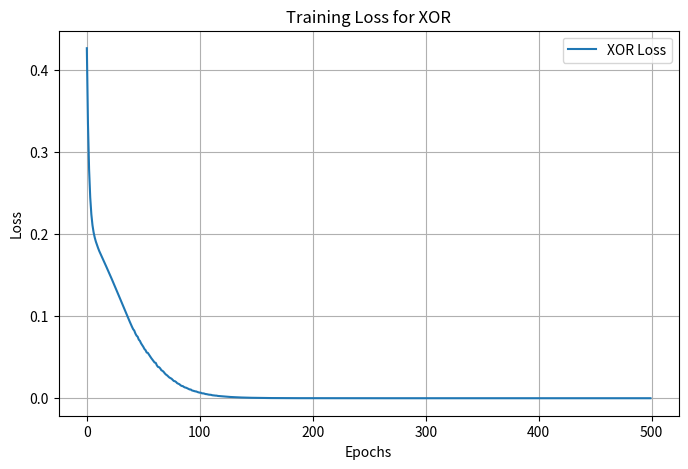
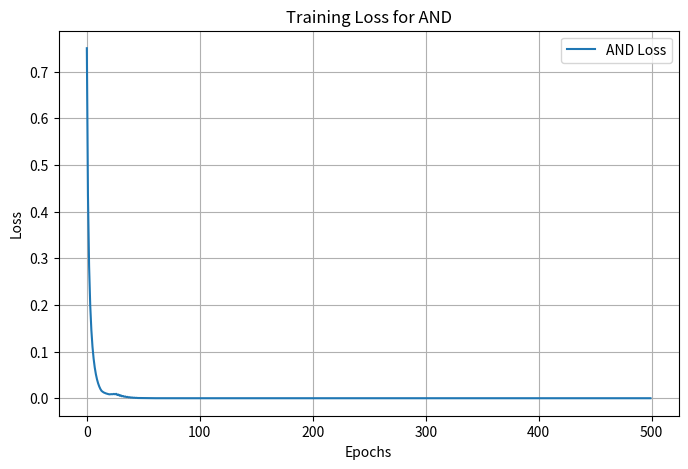
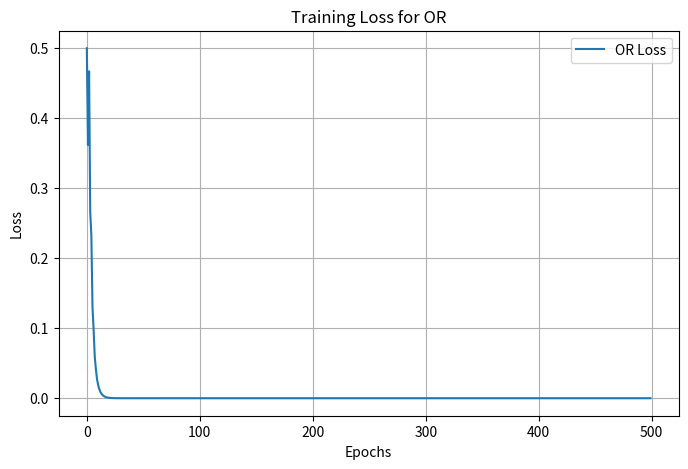

Reproduce these figures in Python, in order.
import numpy as np
import matplotlib.pyplot as plt

# Seed pre replikovanie výsledkov
#np.random.seed(123)

# Lineárna vrstva
class Linear:
    def __init__(self, input_dim, output_dim):
        # Inicializácia váh náhodnými hodnotami z intervalu [-1, 1]
        self.weights = np.random.uniform(-1, 1, (input_dim, output_dim))
        
        # Inicializácia biasov na nuly
        self.biases = np.zeros((1, output_dim))
        
        # Uchováva vstupnú hodnotu pre spätný prechod
        self.input = None
        
        # Premenné na ukladanie gradientov váh a biasov počas spätného prechodu
        self.grad_weights = None
        self.grad_biases = None

    def forward(self, x):
        # Uloženie vstupu pre neskorší spätný prechod
        self.input = x
        
        # Výpočet výstupu vrstvy
        # Vracia lineárnu kombináciu: y = xW + b
        return np.dot(x, self.weights) + self.biases

    def backward(self, grad_output):
        # Gradient váh: x^T * grad_output
        self.grad_weights = np.dot(self.input.T, grad_output)
        
        # Gradient biasov: súčet všetkých hodnôt v grad_output po batchi
        self.grad_biases = np.sum(grad_output, axis=0, keepdims=True)
        
        # Gradient pre predchádzajúcu vrstvu: grad_output * W^T
        return np.dot(grad_output, self.weights.T)

    def update_params(self, lr, momentum, grad_weights_prev, grad_biases_prev):
        # Výpočet zmeny váh pomocou gradientov a momenta
        update_weights = momentum * grad_weights_prev - lr * self.grad_weights
        update_biases = momentum * grad_biases_prev - lr * self.grad_biases

        # Aktualizácia váh a biasov vrstvy
        self.weights += update_weights
        self.biases += update_biases

        # Vráti nové zmeny pre použitie v ďalšej iterácii
        return update_weights, update_biases

# Sigmoid funkcia aktivácie
class Sigmoid:
    def __init__(self):
        # Uchováva výstup sigmoid funkcie z dopredného prechodu
        self.output = None

    def forward(self, x):
        # Výpočet sigmoid funkcie
        self.output = 1 / (1 + np.exp(-x))
        
        # Výstup transformovaný sigmoid funkciou
        return self.output

    def backward(self, grad_output):
        # Výpočet gradientu sigmoid funkcie
        sigmoid_grad = self.output * (1 - self.output)
        
        # Prenos gradientu späť
        return grad_output * sigmoid_grad

# ReLU funkcia aktivácie
class ReLU:
    def __init__(self, alpha=0.01):
        self.alpha = alpha  # Koeficient pre záporné hodnoty (leaky ReLU)
        self.output = None  # Uchováva výstup ReLU funkcie pre spätný prechod

    def forward(self, x):
        # Výpočet výstupu ReLU funkcie (parametrická verzia)
        self.output = np.where(x > 0, x, self.alpha * x)
        
        # Vracia transformovaný výstup
        return self.output

    def backward(self, grad_output):
        # Výpočet gradientu ReLU: 1 pre kladné hodnoty, alpha pre záporné
        grad = np.where(self.output > 0, 1, self.alpha)
        
        # Prenos gradientu späť
        return grad_output * grad

# Tanh funkcia aktivácie
class Tanh:
    def __init__(self):
        self.output = None  # Uchováva výstup tanh funkcie z dopredného prechodu

    def forward(self, x):
        # Výpočet Tanh funkcie
        self.output = np.tanh(x)
        
        # Vracia transformovaný výstup
        return self.output

    def backward(self, grad_output):
        # Výpočet gradientu Tanh: 1 - (tanh(x))^2
        tanh_grad = 1 - self.output ** 2
        
        # Prenos gradientu späť
        return grad_output * tanh_grad

# MSE chybová funkcia
class MSE:
    def __init__(self):
        self.y_true = None  # Skutočné hodnoty
        self.y_pred = None  # Predikované hodnoty

    def forward(self, y_true, y_pred):
        # Výpočet priemernej štvorcovej chyby
        self.y_true = y_true
        self.y_pred = y_pred
        return np.mean((y_true - y_pred) ** 2)

    def backward(self):
        # Gradient MSE chyby
        return -2 * (self.y_true - self.y_pred) / self.y_true.shape[0]

# Model neurónovej siete
class Model:
    def __init__(self, layers):
        # Zoznam vrstiev a inicializácia momentum pre váhy a biasy
        self.layers = layers
        self.momentum_weights = [np.zeros_like(layer.weights) if hasattr(layer, 'weights') else None for layer in layers]
        self.momentum_biases = [np.zeros_like(layer.biases) if hasattr(layer, 'biases') else None for layer in layers]

    def forward(self, x):
        # Prechod dát sieťou (forward pass)
        for layer in self.layers:
            x = layer.forward(x)
        return x

    def backward(self, loss_grad):
        # Spätné šírenie gradientu cez vrstvy
        for layer in reversed(self.layers):
            loss_grad = layer.backward(loss_grad)

    def update_params(self, lr, momentum):
        # Aktualizácia parametrov vo všetkých vrstvách
        for i, layer in enumerate(self.layers):
            if hasattr(layer, 'weights'):
                self.momentum_weights[i], self.momentum_biases[i] = layer.update_params(
                    lr, momentum, self.momentum_weights[i], self.momentum_biases[i]
                )

# Funkcia na trénovanie a testovanie
def train_and_test(X, y, epochs, lr, momentum, model, criterion, problem_name):
    losses = []  # Zoznam na ukladanie strát
    for epoch in range(epochs):
        # Forward pass
        y_pred = model.forward(X)
        # Výpočet chyby
        loss = criterion.forward(y, y_pred)
        losses.append(loss)
        # Spätné šírenie
        loss_grad = criterion.backward()
        model.backward(loss_grad)
        # Aktualizácia parametrov
        model.update_params(lr, momentum)
        if epoch % 50 == 0 or epoch == epochs - 1:
            print(f"Epoch {epoch}, Loss: {loss:.4f}")

    # Vykreslenie grafu chyby
    plt.figure(figsize=(8, 5))
    plt.plot(range(epochs), losses, label=f'{problem_name} Loss')
    plt.xlabel('Epochs')
    plt.ylabel('Loss')
    plt.title(f'Training Loss for {problem_name}')
    plt.legend()
    plt.grid(True)
    plt.show()

    # Predikcia po trénovaní
    y_pred = model.forward(X)
    y_pred_rounded = np.round(y_pred)  # Zaokrúhlenie predikcií
    y_pred_fixed = np.where(y_pred_rounded == -0., 0., y_pred_rounded)  # Oprava hodnôt -0
    print("Predictions:", y_pred_fixed)

# Architektúra siete
layers = [
    Linear(2, 4),  
    ReLU(),
    #Linear(4, 4),
    #ReLU(),         
    Linear(4, 1),  
    ReLU()         
]

# Inicializácia modelu a chyby
model = Model(layers)
criterion = MSE()

# Trénovanie na logické problémy
print("XOR Problem:")
X_xor = np.array([[0, 0], [0, 1], [1, 0], [1, 1]])
y_xor = np.array([[0], [1], [1], [0]])
train_and_test(X_xor, y_xor, epochs=500, lr=0.1, momentum=0.01, model=model, criterion=criterion, problem_name="XOR")

print("AND Problem:")
X_and = np.array([[0, 0], [0, 1], [1, 0], [1, 1]])
y_and = np.array([[0], [0], [0], [1]])
train_and_test(X_and, y_and, epochs=500, lr=0.3, momentum=0.01, model=model, criterion=criterion, problem_name="AND")

print("OR Problem:")
X_or = np.array([[0, 0], [0, 1], [1, 0], [1, 1]])
y_or = np.array([[0], [1], [1], [1]])
train_and_test(X_or, y_or, epochs=500, lr=0.3, momentum=0.01, model=model, criterion=criterion, problem_name="OR")
